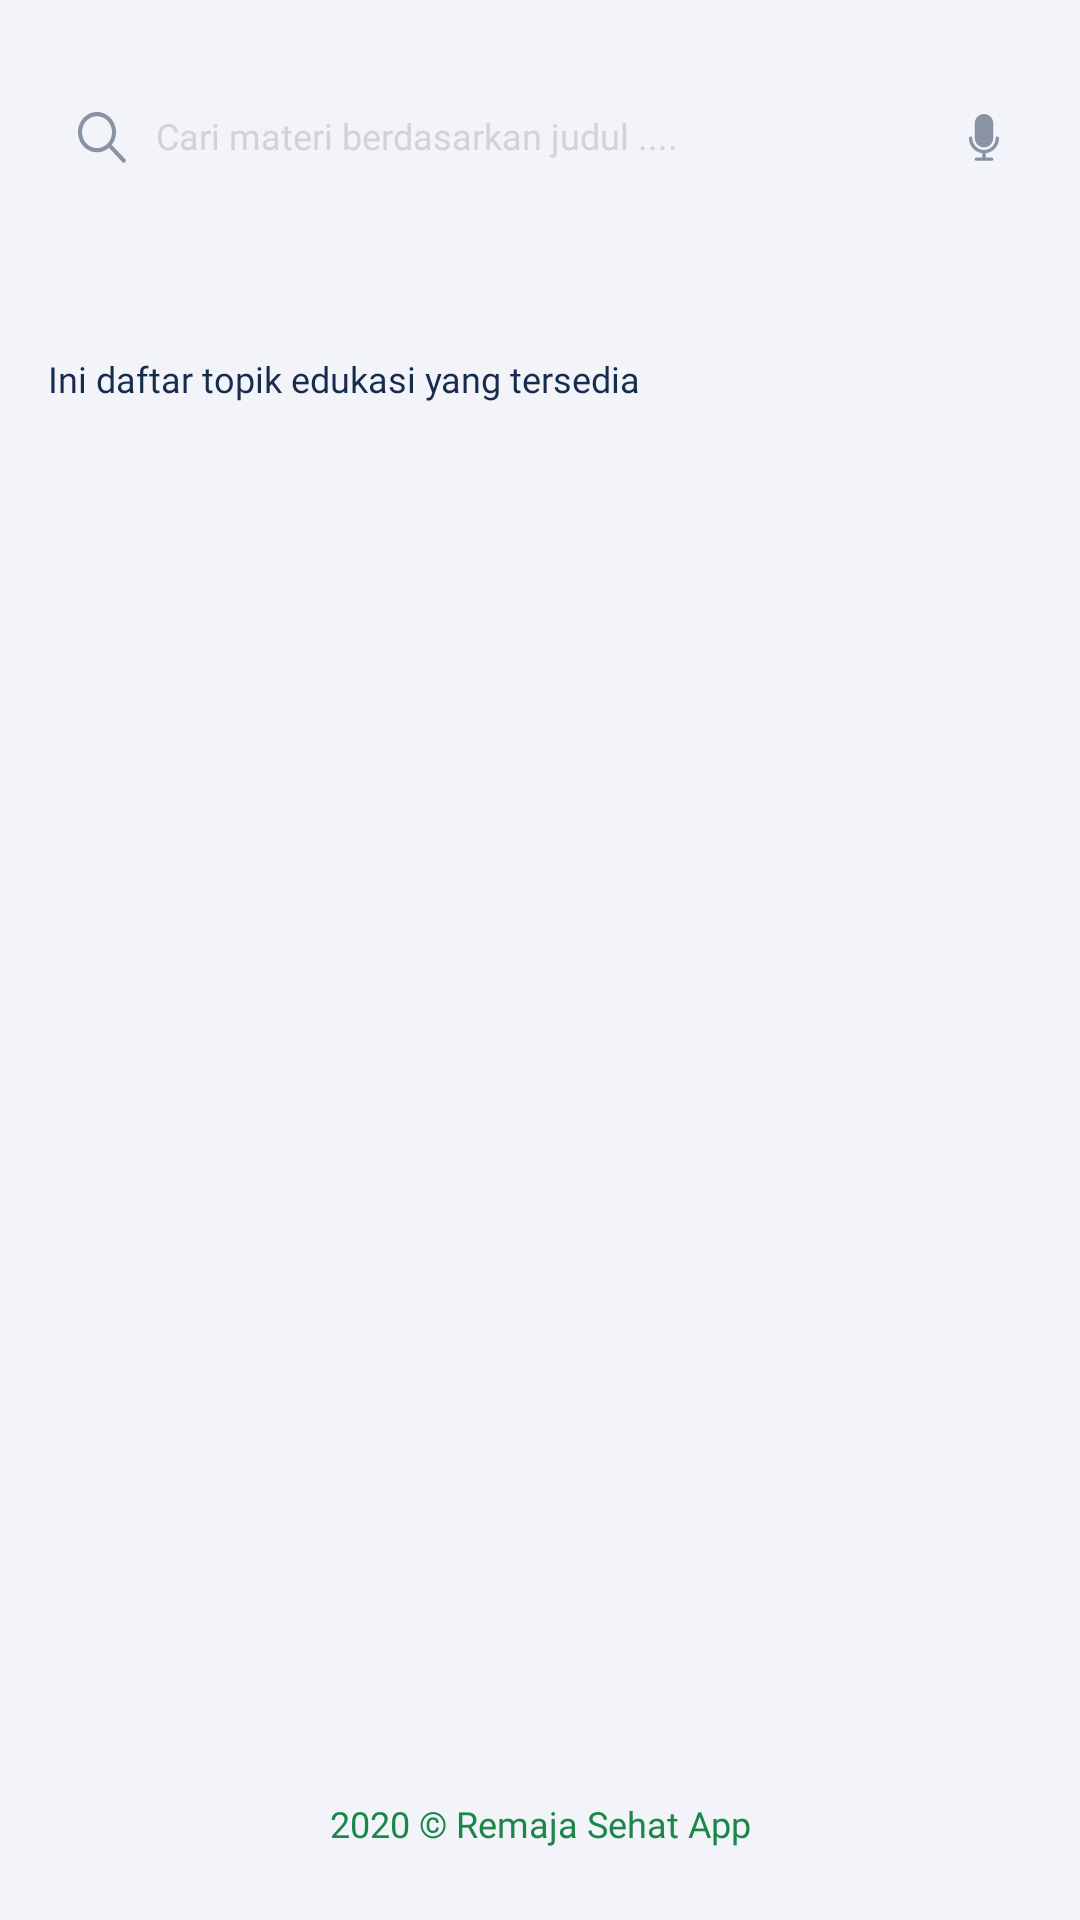

Here is an Android app screen rendered from its layout file. Give the layout XML and the strings, colors and styles it references.
<!-- AndroidManifest.xml: application theme AppTheme -->
<!-- res/layout/fragment_edukasi.xml -->
<?xml version="1.0" encoding="utf-8"?>
<androidx.core.widget.NestedScrollView xmlns:android="http://schemas.android.com/apk/res/android"
        xmlns:app="http://schemas.android.com/apk/res-auto"
        xmlns:tools="http://schemas.android.com/tools"
        android:id="@+id/nestedScroll"
        android:layout_width="match_parent"
        android:layout_height="match_parent"
        android:background="#F3F4FA"
        android:fillViewport="true">

    <androidx.constraintlayout.widget.ConstraintLayout
            android:id="@+id/edukasiConst"
            android:layout_width="match_parent"
            android:layout_height="wrap_content"
            android:background="#F3F4FA"
            tools:context=".fragmenthome.EdukasiFragment">

        <androidx.constraintlayout.widget.Guideline
                android:id="@+id/guideline23"
                android:layout_width="wrap_content"
                android:layout_height="wrap_content"
                android:orientation="horizontal" />

        <androidx.constraintlayout.widget.Guideline
                android:id="@+id/guideline24"
                android:layout_width="wrap_content"
                android:layout_height="wrap_content"
                android:orientation="vertical"
                app:layout_constraintGuide_percent="0.0444" />

        <androidx.constraintlayout.widget.Guideline
                android:id="@+id/guideline25"
                android:layout_width="wrap_content"
                android:layout_height="wrap_content"
                android:orientation="vertical"
                app:layout_constraintGuide_percent="0.9555" />

        <EditText
                android:id="@+id/editTextSearch"
                android:layout_width="0dp"
                android:layout_height="0dp"
                android:autofillHints=""
                android:background="@drawable/rounded_button"
                android:drawableStart="@drawable/ic_search"
                android:drawablePadding="10dp"
                android:ems="10"
                android:fontFamily="@font/montserrat_regular"
                android:hint="@string/cari_materi"
                android:includeFontPadding="false"
                android:inputType="textPersonName"
                android:paddingStart="10dp"
                android:paddingTop="5dp"
                android:paddingEnd="0dp"
                android:paddingBottom="5dp"
                android:textColor="@color/colorBlack"
                android:textColorHighlight="#00FFFFFF"
                android:textColorHint="@color/colorGray"
                android:textSize="12sp"
                app:layout_constraintBottom_toTopOf="@+id/guideline95"
                app:layout_constraintEnd_toStartOf="@+id/guideline25"
                app:layout_constraintStart_toStartOf="@+id/guideline24"
                app:layout_constraintTop_toTopOf="@+id/guideline94"
                app:layout_constraintVertical_bias="0.0" />

        <TextView
                android:id="@+id/edukasiHei"
                android:layout_width="wrap_content"
                android:layout_height="wrap_content"
                android:fontFamily="@font/montserrat_regular"
                android:lineSpacingExtra="6sp"
                android:textColor="@color/colorDarkBlue"
                android:textSize="15sp"
                app:layout_constraintBottom_toTopOf="@+id/guideline96"
                app:layout_constraintEnd_toStartOf="@+id/guideline25"
                app:layout_constraintHorizontal_bias="0.0"
                app:layout_constraintStart_toStartOf="@+id/editTextSearch"
                app:layout_constraintTop_toBottomOf="@+id/editTextSearch"
                app:layout_constraintVertical_bias="1.0" />

        <TextView
                android:id="@+id/edukasiDaftar"
                android:layout_width="wrap_content"
                android:layout_height="wrap_content"
                android:fontFamily="@font/montserrat_regular"
                android:lineSpacingExtra="9sp"
                android:text="@string/daftar_topik"
                android:textColor="@color/colorDarkBlue"
                android:textSize="12sp"
                app:layout_constraintBottom_toTopOf="@+id/guideline97"
                app:layout_constraintEnd_toStartOf="@+id/guideline25"
                app:layout_constraintHorizontal_bias="0.0"
                app:layout_constraintStart_toStartOf="@+id/editTextSearch"
                app:layout_constraintTop_toTopOf="@+id/guideline96"
                app:layout_constraintVertical_bias="0.5" />

        <androidx.recyclerview.widget.RecyclerView
                android:id="@+id/rvMateri"
                android:layout_width="0dp"
                android:layout_height="wrap_content"
                android:layout_marginTop="12dp"
                android:nestedScrollingEnabled="false"
                app:layout_constraintBottom_toBottomOf="parent"
                app:layout_constraintEnd_toStartOf="@+id/guideline25"
                app:layout_constraintStart_toStartOf="@+id/guideline24"
                app:layout_constraintTop_toBottomOf="@+id/edukasiDaftar"
                app:layout_constraintVertical_bias="0.0" />

        <TextView
                android:id="@+id/teksCopyright"
                android:layout_width="wrap_content"
                android:layout_height="wrap_content"
                android:layout_marginTop="22dp"
                android:layout_marginBottom="24dp"
                android:fontFamily="@font/montserrat_regular"
                android:text="@string/copyright"
                android:textColor="@color/colorPrimary"
                android:textSize="12sp"
                app:layout_constraintBottom_toBottomOf="parent"
                app:layout_constraintEnd_toStartOf="@+id/guideline25"
                app:layout_constraintStart_toStartOf="@+id/guideline24"
                app:layout_constraintTop_toBottomOf="@+id/rvMateri"
                app:layout_constraintVertical_bias="1.0" />

        <androidx.constraintlayout.widget.Guideline
                android:id="@+id/guideline94"
                android:layout_width="wrap_content"
                android:layout_height="wrap_content"
                android:orientation="horizontal"
                app:layout_constraintGuide_begin="24dp" />

        <androidx.constraintlayout.widget.Guideline
                android:id="@+id/guideline95"
                android:layout_width="wrap_content"
                android:layout_height="wrap_content"
                android:orientation="horizontal"
                app:layout_constraintGuide_begin="68dp" />

        <ImageView
                android:id="@+id/btnSearchMic"
                android:layout_width="wrap_content"
                android:layout_height="wrap_content"
                android:contentDescription="@string/cari_materi_dengan_suara"
                app:layout_constraintBottom_toTopOf="@+id/guideline95"
                app:layout_constraintEnd_toStartOf="@+id/guideline25"
                app:layout_constraintHorizontal_bias="1.0"
                app:layout_constraintStart_toStartOf="@+id/guideline24"
                app:layout_constraintTop_toTopOf="@+id/guideline94"
                app:srcCompat="@drawable/ic_microphone" />

        <androidx.constraintlayout.widget.Guideline
                android:id="@+id/guideline96"
                android:layout_width="wrap_content"
                android:layout_height="wrap_content"
                android:orientation="horizontal"
                app:layout_constraintGuide_begin="112dp" />

        <androidx.constraintlayout.widget.Guideline
                android:id="@+id/guideline97"
                android:layout_width="wrap_content"
                android:layout_height="wrap_content"
                android:orientation="horizontal"
                app:layout_constraintGuide_begin="140dp" />

        <ImageView
                android:id="@+id/imgNoData"
                android:layout_width="wrap_content"
                android:layout_height="wrap_content"
                android:layout_marginTop="33dp"
                android:importantForAccessibility="no"
                android:visibility="gone"
                app:layout_constraintEnd_toStartOf="@+id/guideline25"
                app:layout_constraintStart_toStartOf="@+id/guideline24"
                app:layout_constraintTop_toBottomOf="@+id/editTextSearch"
                app:srcCompat="@drawable/ic_img_no_data" />

        <TextView
                android:id="@+id/teksKosong"
                android:layout_width="0dp"
                android:layout_height="wrap_content"
                android:layout_marginTop="12dp"
                android:lineSpacingExtra="12sp"
                android:text="Maaf kami tidak dapat menemukan materi yang sesuai, coba kamu cari dengan kata kunci lain :)"
                android:textAlignment="center"
                android:textColor="@color/colorDarkBlue"
                android:textSize="12sp"
                android:visibility="gone"
                app:layout_constraintEnd_toStartOf="@+id/guideline25"
                app:layout_constraintStart_toStartOf="@+id/guideline24"
                app:layout_constraintTop_toBottomOf="@+id/imgNoData" />

        <TextView
                android:id="@+id/teksTotalEdukasi"
                android:layout_width="wrap_content"
                android:layout_height="wrap_content"
                android:layout_marginTop="4dp"
                android:text="Total"
                android:textColor="@color/colorDarkBlue"
                android:textSize="12sp"
                android:visibility="gone"
                app:layout_constraintEnd_toStartOf="@+id/guideline25"
                app:layout_constraintHorizontal_bias="0.0"
                app:layout_constraintStart_toStartOf="@+id/guideline24"
                app:layout_constraintTop_toBottomOf="@+id/edukasiDaftar" />

        <androidx.recyclerview.widget.RecyclerView
                android:id="@+id/rvHasilSearch"
                android:layout_width="0dp"
                android:layout_height="wrap_content"
                android:visibility="gone"
                app:layout_constraintBottom_toTopOf="@+id/guideline23"
                app:layout_constraintEnd_toStartOf="@+id/guideline25"
                app:layout_constraintStart_toStartOf="@+id/guideline24"
                app:layout_constraintTop_toBottomOf="@+id/teksTotalEdukasi"
                app:layout_constraintVertical_bias="0.0" />

    </androidx.constraintlayout.widget.ConstraintLayout>

</androidx.core.widget.NestedScrollView>
<!-- resources referenced by this layout -->
<resources>
  <color name="colorBlack">#000000</color>
  <color name="colorDarkBlue">#172B4D</color>
  <color name="colorGray">#D3D3D3</color>
  <color name="colorPrimary">#1A8748</color>
  <!-- drawable ic_img_no_data: vector/xml drawable (drawable, 15308 chars, omitted) -->
  <!-- drawable ic_microphone (drawable) -->
  <vector xmlns:android="http://schemas.android.com/apk/res/android"
      android:width="32dp"
      android:height="32dp"
      android:viewportWidth="32"
      android:viewportHeight="32">
    <path
        android:pathData="M21,16.0698C21,15.7573 20.761,15.5183 20.4485,15.5183C20.136,15.5183 19.8971,15.7573 19.8971,16.0698C19.8971,18.2205 18.1507,19.9668 16,19.9668C13.8493,19.9668 12.1029,18.2205 12.1029,16.0698C12.1029,15.7573 11.864,15.5183 11.5515,15.5183C11.239,15.5183 11,15.7573 11,16.0698C11,18.6249 12.9118,20.7757 15.4485,21.0514V22.522H13.4449C13.1324,22.522 12.8934,22.761 12.8934,23.0735C12.8934,23.386 13.1324,23.6249 13.4449,23.6249H18.5551C18.8676,23.6249 19.1066,23.386 19.1066,23.0735C19.1066,22.761 18.8676,22.522 18.5551,22.522H16.5515V21.0514C19.0882,20.7757 21,18.6249 21,16.0698Z"
        android:fillColor="#8993A4"/>
    <path
        android:pathData="M16,8C14.3089,8 12.9302,9.3787 12.9302,11.0699V16.0515C12.9302,17.761 14.3089,19.1213 16,19.1397C17.6912,19.1397 19.0699,17.761 19.0699,16.0699V11.0699C19.0699,9.3787 17.6912,8 16,8Z"
        android:fillColor="#8993A4"/>
  </vector>
  <!-- drawable ic_search (drawable) -->
  <vector xmlns:android="http://schemas.android.com/apk/res/android"
      android:width="16dp"
      android:height="18dp"
      android:viewportWidth="16"
      android:viewportHeight="18">
    <path
        android:pathData="M15.9024,16.2142L11.2545,11.278C12.136,10.1222 12.6667,8.6527 12.6667,7.0529C12.6667,3.344 9.8255,0.3267 6.3333,0.3267C2.8411,0.3267 0,3.344 0,7.0529C0,10.7617 2.8412,13.7791 6.3334,13.7791C7.8398,13.7791 9.2234,13.2155 10.3118,12.2792L14.9597,17.2154C15.0899,17.3537 15.3009,17.3537 15.4311,17.2154L15.9024,16.7149C16.0325,16.5766 16.0325,16.3525 15.9024,16.2142ZM6.3334,12.363C3.5762,12.363 1.3333,9.981 1.3333,7.0529C1.3333,4.1247 3.5762,1.7427 6.3334,1.7427C9.0905,1.7427 11.3334,4.1247 11.3334,7.0529C11.3334,9.981 9.0905,12.363 6.3334,12.363Z"
        android:fillColor="#8993A4"/>
  </vector>
  <string name="cari_materi">Cari materi berdasarkan judul ....</string>
  <string name="cari_materi_dengan_suara">Cari materi berdasarkan judul menggunakan suara</string>
  <string name="copyright">2020 © Remaja Sehat App</string>
  <string name="daftar_topik">Ini daftar topik edukasi yang tersedia</string>
  <style name="AppTheme" parent="Theme.AppCompat.NoActionBar">
          
          <item name="colorPrimary">@color/colorPrimary</item>
          <item name="colorPrimaryDark">@color/colorPrimary</item>
          <item name="colorAccent">@color/colorAccent</item>
          <item name="android:textViewStyle"> @style/RobotoTextViewStyle </item>
          <item name="buttonStyle"> @style/RobotoButtonStyle </item>
          <item name="android:screenOrientation"> portrait </item>
      </style>
  <color name="colorAccent">#1A8748</color>
  <style name="RobotoTextViewStyle" parent="android:Widget.TextView">
          <item name="fontFamily"> @font/montserrat </item>
      </style>
  <style name="RobotoButtonStyle" parent="Widget.AppCompat.Button">
          <item name="fontFamily"> @font/montserrat </item>
      </style>
</resources>
